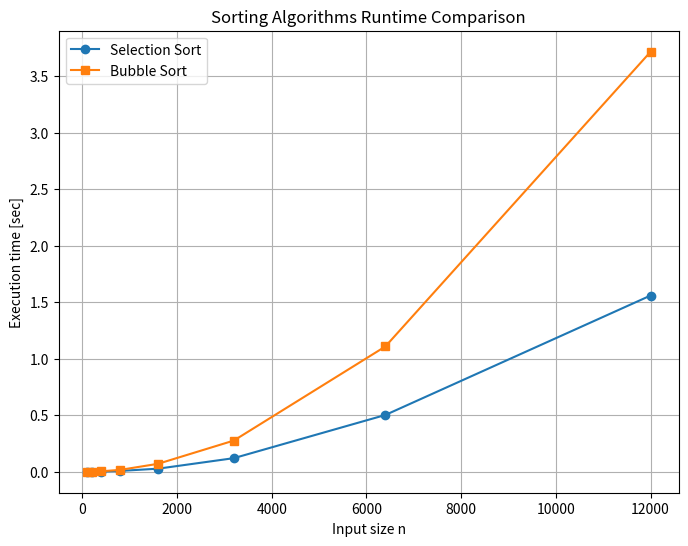

This chart was generated by the following Python code:
# -*- coding: utf-8 -*-
"""sorting

Automatically generated by Colab.

Original file is located at
    https://colab.research.google.com/<link-removed>
"""

import random
import time
import matplotlib.pyplot as plt

def selection_sort(arr):
#小さい値を探して左に寄せる [O(n^2)]（選択ソート）

  n = len(arr)
  for i in range(n):#Arrの回数を測る
    min_index = i #最小値を置く場所

    for j in range(i+1,n):#残りの中から最小値を探す（範囲）
      if arr [j] < arr[min_index]:
        min_index = j

    arr[i],arr[min_index]=arr[min_index],arr[i]
  return arr

def bubble_sort(arr):
#隣り合う数字を比較し大きい場合右に移動[O(n^2)]

  n = len(arr)#Arrの長さを測る
  for i in range(n):#Arrの長さ文だけ実行、実行回数は I
    for j in range(0, n-i-1):#比較する範囲の数を J

      if arr[j] > arr[j+1]: #大きい数を右にもってくる
          arr[j],arr[j+1] = arr[j+1],arr[j]
  return arr

def measure_time(sort_func, arr):

  start = time.perf_counter() #Pythonで一番精度がいいタイマー
  sort_func(arr.copy()) #元のデータを保持するため
  end = time.perf_counter()#終了時の時刻を取得

  return end - start #経過時間

if __name__ == "__main__": #__name__はこのファイル実行時に、ここを動かすという意味

  sizes = [100,200,400,800,1600,3200,6400,12000]#生成する数のリスト

  times_selection=[] #処理時間の空のリスト
  times_bubble=[]

  for n in sizes:#処理開始（ループ）
    arr=[random.randint(0,10000) for _ in range(n)]

    t1 = measure_time(selection_sort,arr)#t1の処理時間
    t2 = measure_time(bubble_sort,arr)

    times_selection.append(t1)#リストに処理時間を追加
    times_bubble.append(t2)

    print(f"n={n:4d} Selection Sort={t1:6f} sec, Bubble Sort={t2:.6f}sec")#t1は整数4桁、t2は小数6桁まで

plt.figure(figsize=(8,6))
plt.plot(sizes,times_selection,marker="o",label="Selection Sort")
plt.plot(sizes,times_bubble,marker="s",label="Bubble Sort")

plt.xlabel("Input size n")
plt.ylabel("Execution time [sec]")
plt.title("Sorting Algorithms Runtime Comparison")
plt.legend()
plt.grid(True)
plt.show()